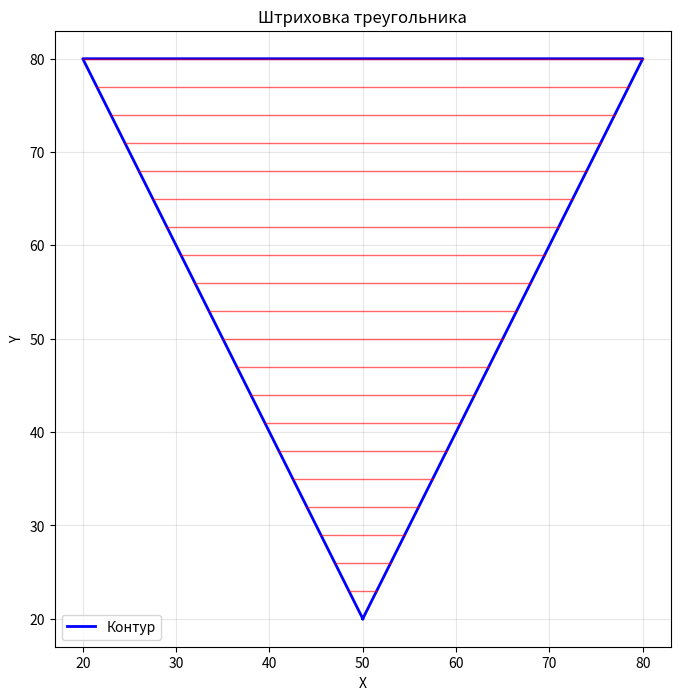

Recreate this plot in Python.
import matplotlib.pyplot as plt
import numpy as np

def draw_hatching_triangle(vertices, step=5):
    # Разбираем вершины
    (x1, y1), (x2, y2), (x3, y3) = vertices

    # Находим границы по Y
    y_min = min(y1, y2, y3)
    y_max = max(y1, y2, y3)

    # Список для хранения точек пересечения
    hatching_lines = []
    
    # Проходим по каждой горизонтальной линии
    y = y_min
    while y <= y_max:
        intersections = []

        # Проверяем пересечение с каждой стороной треугольника
        sides = [(x1, y1, x2, y2), (x2, y2, x3, y3), (x3, y3, x1, y1)]
        
        for x_a, y_a, x_b, y_b in sides:
            # Проверяем, пересекает ли горизонтальная линия y сторону
            epsilon = 1e-10
            y_start = min(y_a, y_b)
            y_end = max(y_a, y_b)

            if y_start - epsilon <= y <= y_end + epsilon:
                if abs(y_b - y_a) > epsilon:  # Избегаем деления на ноль
                    # Находим x точки пересечения
                    t = (y - y_a) / (y_b - y_a)
                    x = x_a + t * (x_b - x_a)
                    intersections.append(x)
                elif abs(y - y_a) < epsilon:  # Горизонтальная сторона
                    # Добавляем обе вершины горизонтальной стороны
                    intersections.append(x_a)
                    intersections.append(x_b)

        # Сортируем пересечения
        intersections = sorted(list(set(intersections)))

        # Рисуем линии между парами точек
        for i in range(0, len(intersections) - 1, 2):
            if i + 1 < len(intersections):
                x_start = intersections[i]
                x_end = intersections[i + 1]
                # Добавляем линию только если она имеет длину
                if x_end > x_start + epsilon:
                    hatching_lines.append(([x_start, x_end], [y, y]))

        y += step

    # Визуализация
    fig, ax = plt.subplots(1, 1, figsize=(8, 8))

    # Рисуем контур треугольника
    triangle_x = [x1, x2, x3, x1]
    triangle_y = [y1, y2, y3, y1]

    ax.plot(triangle_x, triangle_y, 'b-', linewidth=2, label='Контур')

    # Рисуем штриховку
    for x_coords, y_coords in hatching_lines:
        ax.plot(x_coords, y_coords, 'r-', linewidth=1, alpha=0.6)

    ax.set_aspect('equal')
    ax.grid(True, alpha=0.3)
    ax.set_title('Штриховка треугольника')
    ax.legend()
    ax.set_xlabel('X')
    ax.set_ylabel('Y')
    plt.show()

# Пример использования
triangle = [(50, 20), (20, 80), (80, 80)]
draw_hatching_triangle(triangle, step=3)
